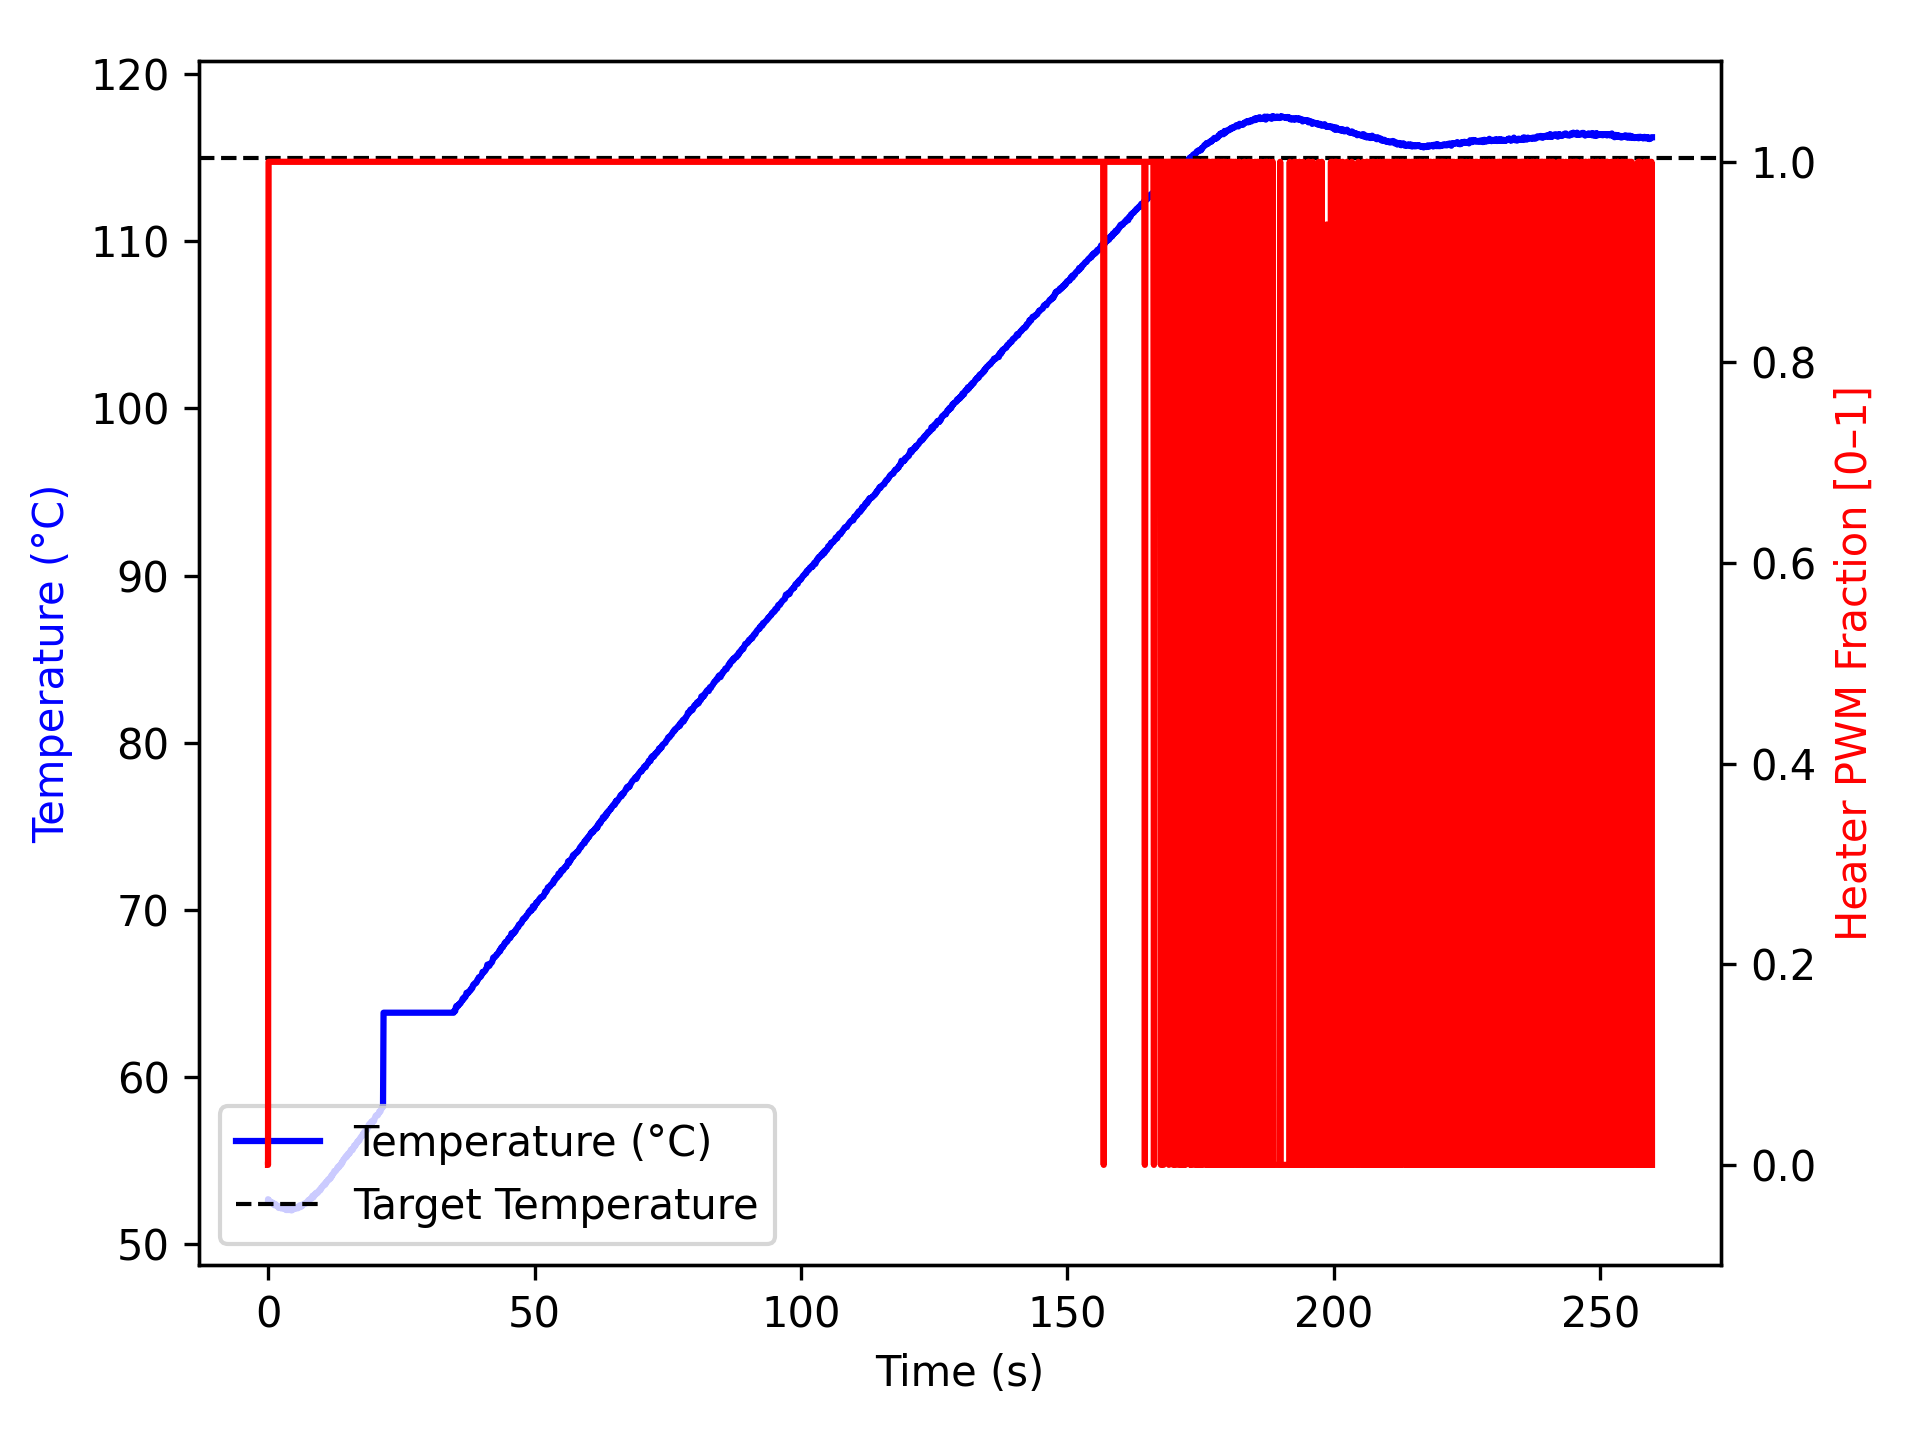

Data behind this chart, as committed beside it:
time_ms, temperature, heater
0, 52.6, 0.0
1, 52.62, 0.0
1, 52.7, 0.0
102, 52.63, 1.0
202, 52.63, 1.0
302, 52.59, 1.0
402, 52.55, 1.0
502, 52.53, 1.0
602, 52.5, 1.0
703, 52.52, 1.0
804, 52.49, 1.0
904, 52.42, 1.0
1004, 52.47, 1.0
1105, 52.38, 1.0
1205, 52.34, 1.0
1306, 52.38, 1.0
1406, 52.41, 1.0
1506, 52.36, 1.0
1606, 52.33, 1.0
1706, 52.27, 1.0
1807, 52.27, 1.0
1908, 52.24, 1.0
2008, 52.17, 1.0
2108, 52.2, 1.0
2208, 52.27, 1.0
2308, 52.23, 1.0
2409, 52.15, 1.0
2510, 52.2, 1.0
2610, 52.16, 1.0
2710, 52.16, 1.0
2811, 52.16, 1.0
2911, 52.2, 1.0
3011, 52.23, 1.0
3112, 52.1, 1.0
3213, 52.11, 1.0
3314, 52.15, 1.0
3415, 52.05, 1.0
3515, 52.1, 1.0
3615, 52.15, 1.0
3715, 52.05, 1.0
3815, 52.06, 1.0
3917, 52.11, 1.0
4017, 52.05, 1.0
4117, 52.07, 1.0
4218, 52.07, 1.0
4318, 52.12, 1.0
4418, 52.02, 1.0
4519, 52.05, 1.0
4620, 52.06, 1.0
4721, 52.11, 1.0
4821, 52.1, 1.0
4921, 52.12, 1.0
5021, 52.16, 1.0
5121, 52.12, 1.0
5221, 52.15, 1.0
5321, 52.2, 1.0
5422, 52.17, 1.0
5522, 52.16, 1.0
5622, 52.16, 1.0
5722, 52.18, 1.0
... 2,401 more rows
